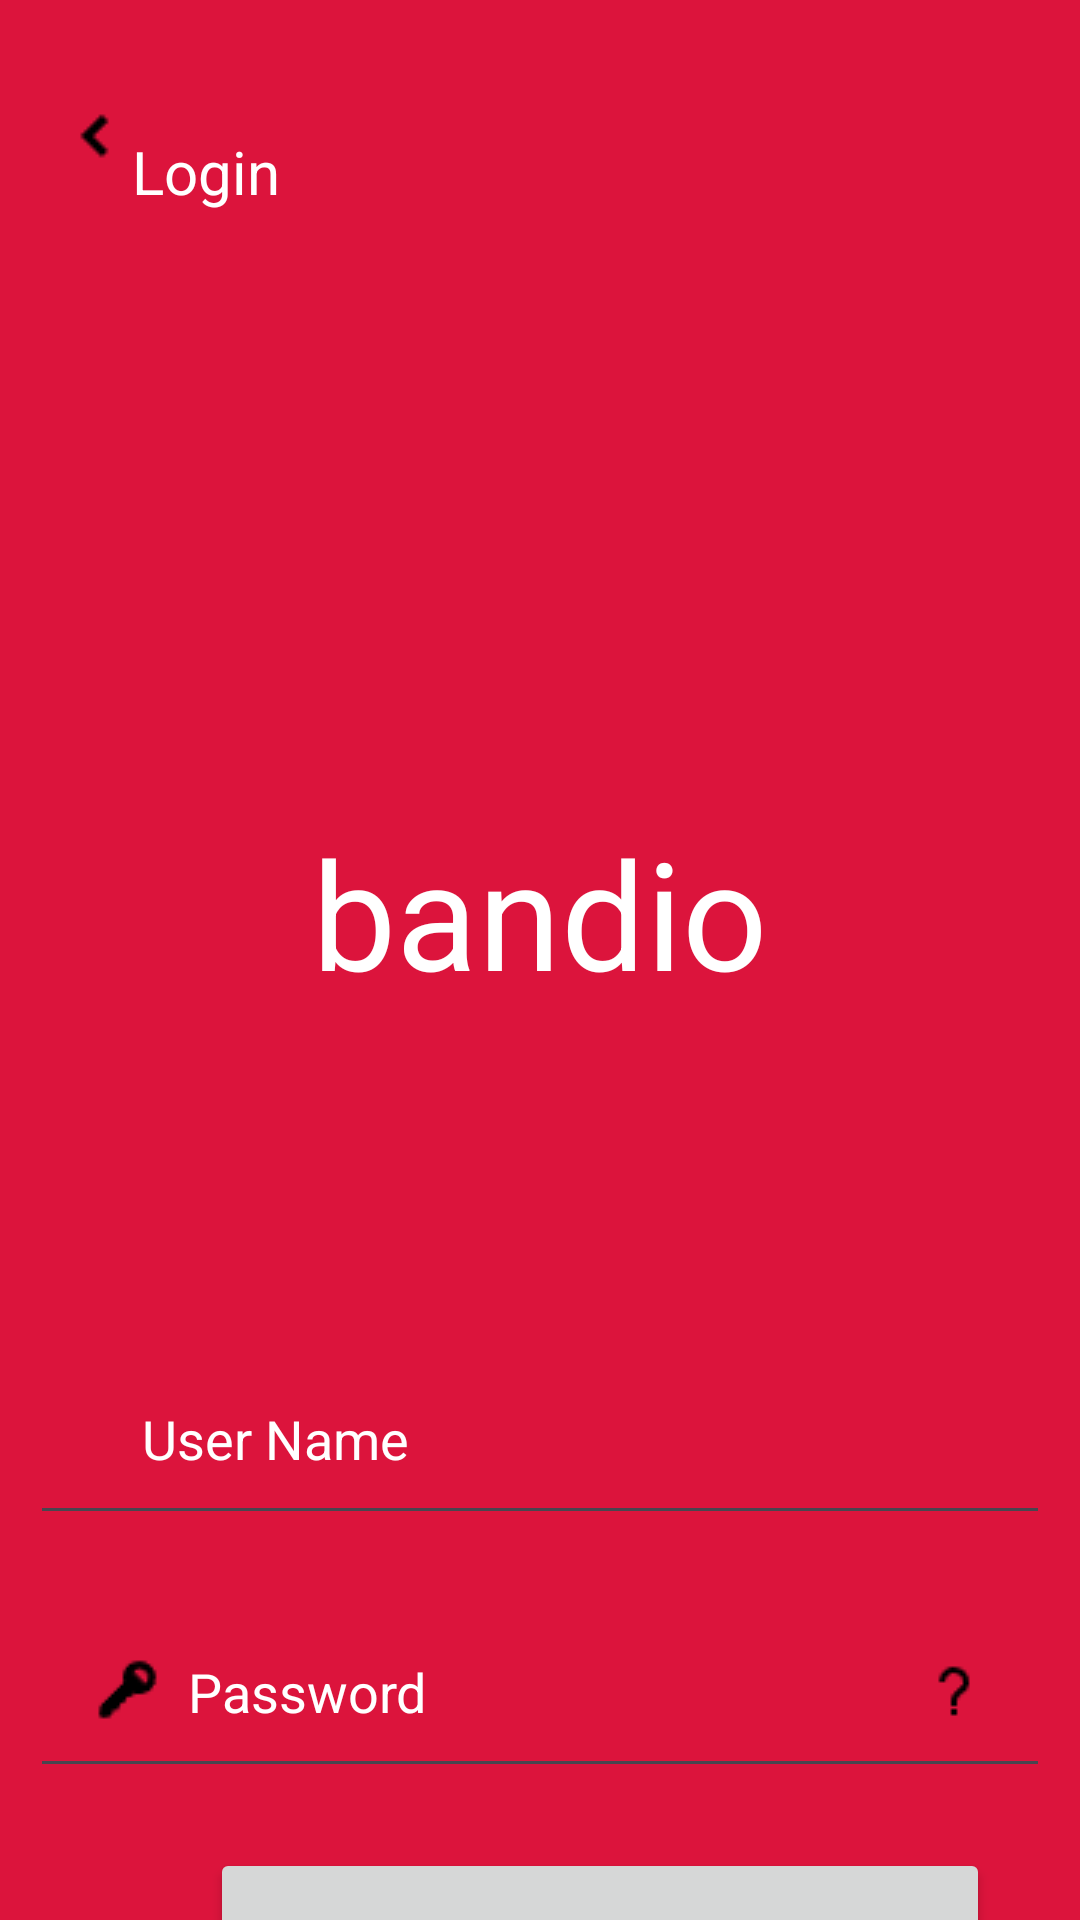

Produce the Android XML layout that renders to this screen, including the resource entries it uses.
<!-- AndroidManifest.xml: application theme Theme.Rosinha -->
<!-- res/layout/activity_main.xml -->
<?xml version="1.0" encoding="utf-8"?>
<LinearLayout xmlns:android="http://schemas.android.com/apk/res/android"
    xmlns:app="http://schemas.android.com/apk/res-auto"
    xmlns:tools="http://schemas.android.com/tools"
    android:layout_width="match_parent"
    android:layout_height="match_parent"
    android:orientation="vertical"
    android:background= "#DC143C"
    tools:context=".MainActivity">



    <TextView
        android:layout_width="wrap_content"
        android:layout_height="wrap_content"
        android:drawableLeft="@drawable/seta"
        android:text="                                                           Login"
        android:textSize="20dp"
        android:layout_marginTop="20dp"
        android:layout_marginLeft="20dp"
        android:textColor="#fff"


        />

    <TextView
        android:layout_width="wrap_content"
        android:layout_height="wrap_content"
        android:text="bandio"
        android:textSize="50dp"
        android:layout_marginTop="200dp"
        android:textColor="#fff"
        android:layout_gravity="center"
        android:layout_marginBottom="100dp"
        />


    <EditText
        android:id="@+id/edtEmail"
        android:layout_width="match_parent"
        android:layout_height="wrap_content"
        android:layout_margin="10sp"
        android:drawableStart="@drawable/uservermelhorosa"
        android:hint="    User Name"
        android:textColorHint="#fff"
        android:inputType="textEmailAddress"
        android:padding="20sp"
        />

    <EditText
        android:id="@+id/edtSenha"
        android:layout_width="match_parent"
        android:layout_height="wrap_content"
        android:layout_margin="10sp"
        android:textColorHint="#fff"
        android:drawableStart="@drawable/key"
        android:hint="  Password"
        android:drawableEnd="@drawable/quest"
        android:inputType="textPassword"
        android:maxLength="80"
        android:padding="20sp"


        />
    <Button
        android:layout_width="260dp"
        android:layout_height="60dp"
        android:layout_marginLeft="70dp"
        android:layout_marginTop="10dp"
        android:drawableBottom="@drawable/door"
        android:padding="10dp"



        />

    <TextView
        android:layout_width="wrap_content"
        android:layout_marginTop="30dp"
        android:layout_height="wrap_content"
        android:layout_marginLeft="100dp"
        android:text="Don´t have an account? Sign up"
        android:background="#"
        android:textColor="#fff"/>





</LinearLayout>
<!-- resources referenced by this layout -->
<resources>
  <!-- drawable door: png bitmap (drawable, 283 bytes) -->
  <!-- drawable key: png bitmap (drawable, 341 bytes) -->
  <!-- drawable quest: png bitmap (drawable, 270 bytes) -->
  <!-- drawable seta: png bitmap (drawable, 215 bytes) -->
  <style name="Theme.Rosinha" parent="Base.Theme.Rosinha" />
  <style name="Base.Theme.Rosinha" parent="Theme.Material3.DayNight.NoActionBar">
          
          
      </style>
</resources>
